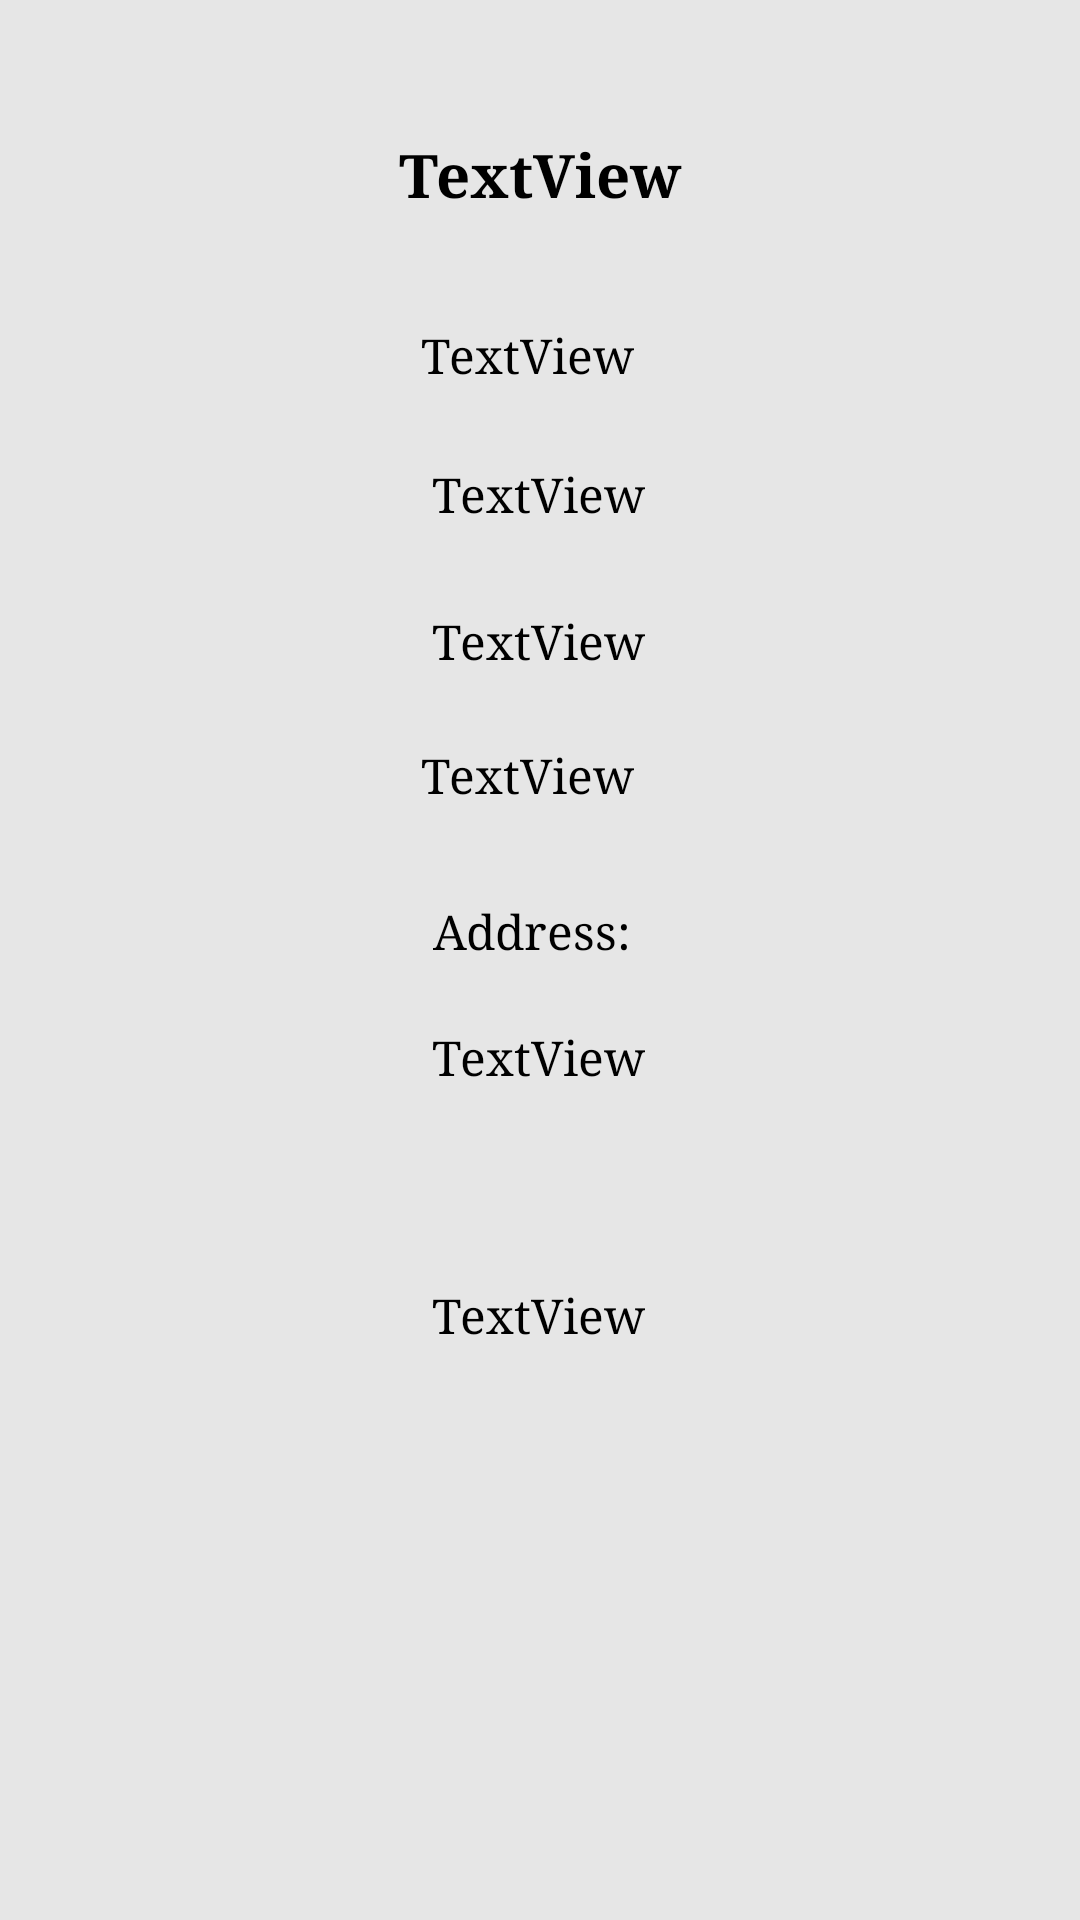

Here is an Android app screen rendered from its layout file. Give the layout XML and the strings, colors and styles it references.
<!-- AndroidManifest.xml: application theme AppTheme -->
<!-- res/layout/patient_info.xml -->
<?xml version="1.0" encoding="utf-8"?>
<androidx.constraintlayout.widget.ConstraintLayout xmlns:android="http://schemas.android.com/apk/res/android"
    xmlns:app="http://schemas.android.com/apk/res-auto"
    android:layout_width="match_parent"
    android:background = "#e6e6e6"
    android:layout_height="match_parent">

    <TextView
        android:id="@+id/addressList3"
        android:layout_width="wrap_content"
        android:layout_height="wrap_content"
        android:fontFamily="serif"
        android:text="Address:"
        android:textAlignment="center"
        android:textColor="#000000"
        android:textSize="16sp"
        app:layout_constraintBottom_toBottomOf="parent"
        app:layout_constraintEnd_toEndOf="parent"
        app:layout_constraintHorizontal_bias="0.492"
        app:layout_constraintStart_toStartOf="parent"
        app:layout_constraintTop_toTopOf="parent"
        app:layout_constraintVertical_bias="0.484" />

    <TextView
        android:id="@+id/addressList4"
        android:layout_width="wrap_content"
        android:layout_height="wrap_content"
        android:fontFamily="serif"
        android:text="TextView"
        android:textAlignment="center"
        android:textColor="#000000"
        android:textSize="16sp"
        app:layout_constraintBottom_toBottomOf="parent"
        app:layout_constraintEnd_toEndOf="parent"
        app:layout_constraintHorizontal_bias="0.498"
        app:layout_constraintStart_toStartOf="parent"
        app:layout_constraintTop_toTopOf="parent"
        app:layout_constraintVertical_bias="0.552" />

    <TextView
        android:id="@+id/lastNameList2"
        android:layout_width="wrap_content"
        android:layout_height="wrap_content"
        android:fontFamily="serif"
        android:text="TextView"
        android:textColor="#000000"
        android:textSize="16sp"
        app:layout_constraintBottom_toBottomOf="parent"
        app:layout_constraintEnd_toEndOf="parent"
        app:layout_constraintHorizontal_bias="0.498"
        app:layout_constraintStart_toStartOf="parent"
        app:layout_constraintTop_toTopOf="parent"
        app:layout_constraintVertical_bias="0.249" />

    <TextView
        android:id="@+id/emailList2"
        android:layout_width="wrap_content"
        android:layout_height="wrap_content"
        android:fontFamily="serif"
        android:text="TextView"
        android:textColor="#000000"
        android:textSize="16sp"
        app:layout_constraintBottom_toBottomOf="parent"
        app:layout_constraintEnd_toEndOf="parent"
        app:layout_constraintHorizontal_bias="0.498"
        app:layout_constraintStart_toStartOf="parent"
        app:layout_constraintTop_toTopOf="parent"
        app:layout_constraintVertical_bias="0.328" />

    <TextView
        android:id="@+id/firstNameList2"
        android:layout_width="wrap_content"
        android:layout_height="wrap_content"
        android:fontFamily="serif"
        android:text="TextView"
        android:textColor="#000000"
        android:textSize="16sp"
        app:layout_constraintBottom_toBottomOf="parent"
        app:layout_constraintEnd_toEndOf="parent"
        app:layout_constraintHorizontal_bias="0.486"
        app:layout_constraintStart_toStartOf="parent"
        app:layout_constraintTop_toTopOf="parent"
        app:layout_constraintVertical_bias="0.174" />

    <TextView
        android:id="@+id/phoneList2"
        android:layout_width="wrap_content"
        android:layout_height="wrap_content"
        android:fontFamily="serif"
        android:text="TextView"
        android:textColor="#000000"
        android:textSize="16sp"
        app:layout_constraintBottom_toBottomOf="parent"
        app:layout_constraintEnd_toEndOf="parent"
        app:layout_constraintHorizontal_bias="0.486"
        app:layout_constraintStart_toStartOf="parent"
        app:layout_constraintTop_toTopOf="parent"
        app:layout_constraintVertical_bias="0.4" />

    <TextView
        android:id="@+id/numberList2"
        android:layout_width="wrap_content"
        android:layout_height="wrap_content"
        android:fontFamily="serif"
        android:text="TextView"
        android:textColor="#000000"
        android:textSize="16sp"
        app:layout_constraintBottom_toBottomOf="parent"
        app:layout_constraintEnd_toEndOf="parent"
        app:layout_constraintHorizontal_bias="0.498"
        app:layout_constraintStart_toStartOf="parent"
        app:layout_constraintTop_toTopOf="parent"
        app:layout_constraintVertical_bias="0.691" />

    <TextView
        android:id="@+id/userRequest2"
        android:layout_width="wrap_content"
        android:layout_height="wrap_content"
        android:fontFamily="serif"
        android:text="TextView"
        android:textColor="#000000"
        android:textSize="20sp"
        android:textStyle="bold"
        app:layout_constraintBottom_toBottomOf="parent"
        app:layout_constraintEnd_toEndOf="parent"
        app:layout_constraintStart_toStartOf="parent"
        app:layout_constraintTop_toTopOf="parent"
        app:layout_constraintVertical_bias="0.073" />
</androidx.constraintlayout.widget.ConstraintLayout>
<!-- resources referenced by this layout -->
<resources>
  <style name="AppTheme" parent="Theme.AppCompat.Light.DarkActionBar">
      <item name="android:windowActionBar">true</item>
      <item name="android:windowTitleSize">35dp</item>
      <item name="colorPrimary">#1fe0ff</item>
  </style>
</resources>
